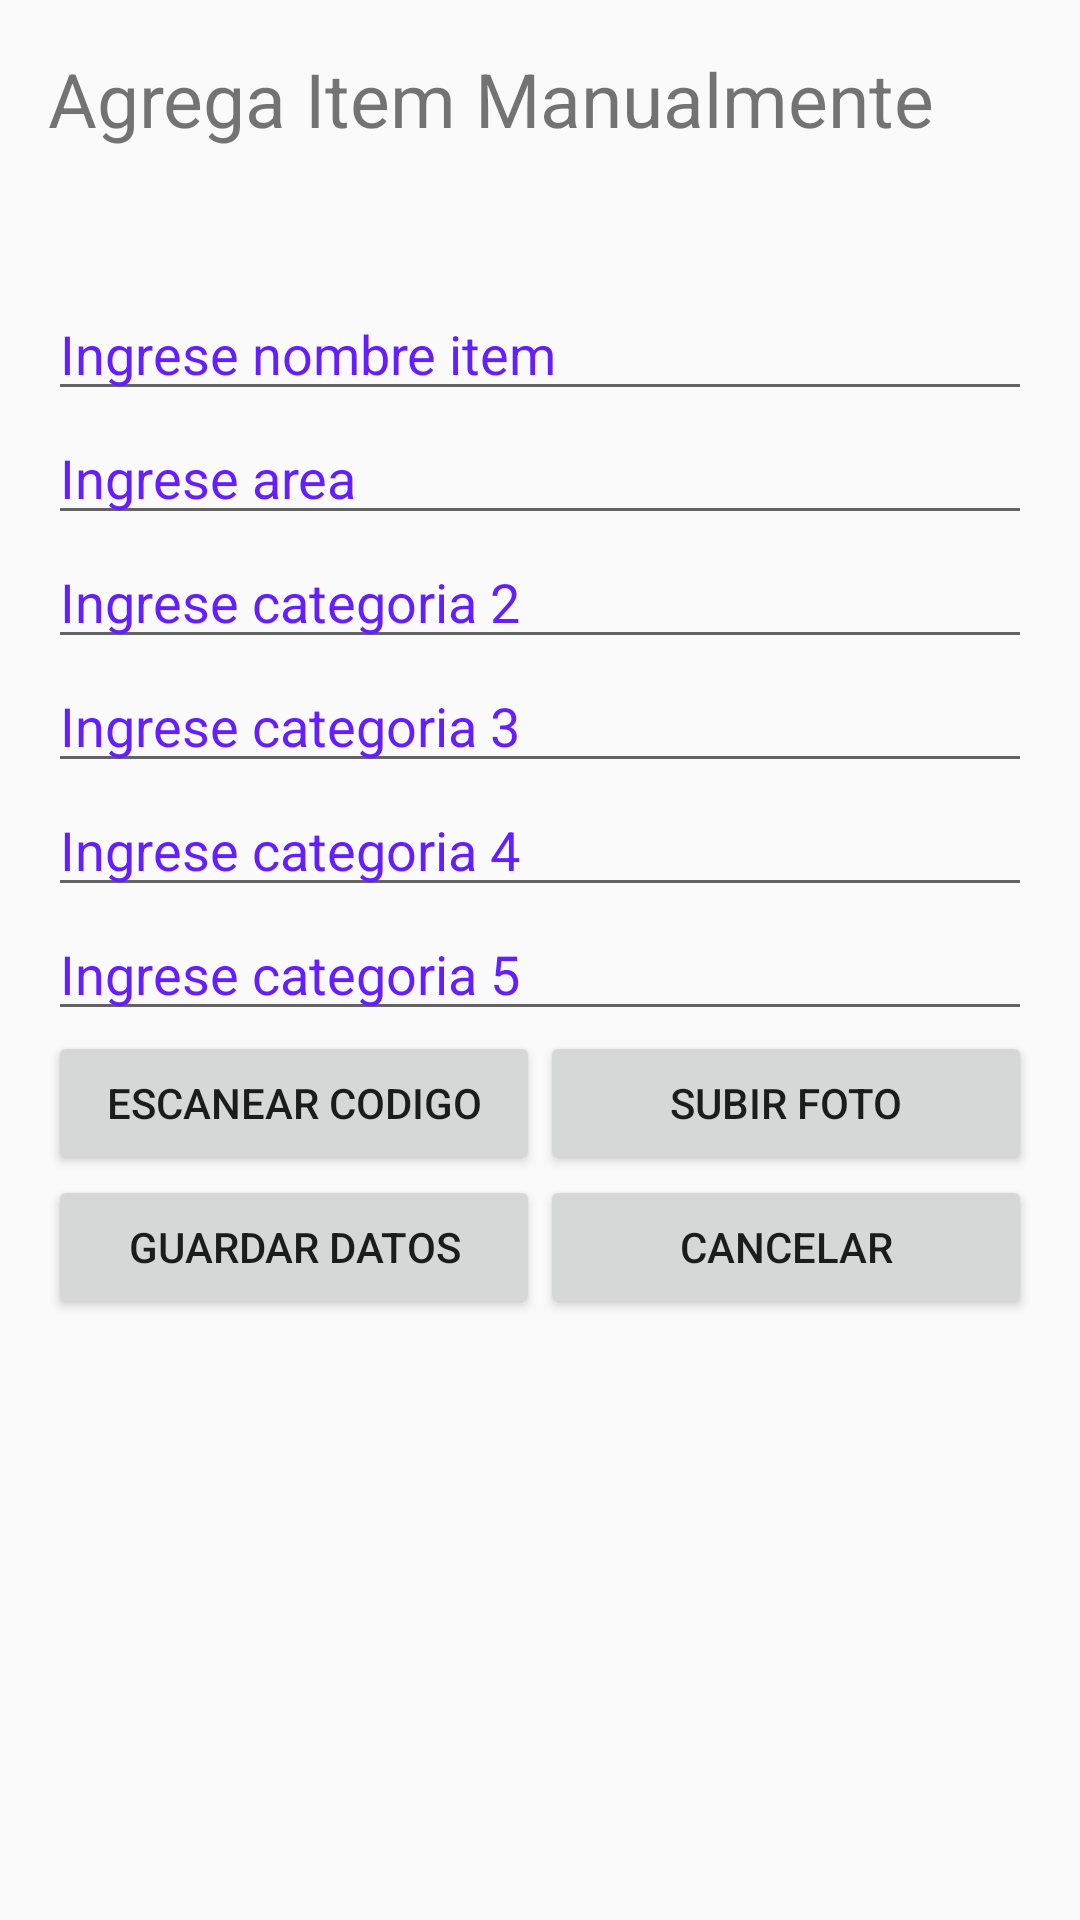

Layout XML and referenced resources for this Android screen:
<!-- AndroidManifest.xml: application theme AppTheme -->
<!-- res/layout/manual_add.xml -->
<?xml version = "1.0" encoding = "utf-8"?>
<RelativeLayout xmlns:android="http://schemas.android.com/apk/res/android"
    xmlns:tools="http://schemas.android.com/tools"
    android:layout_width="match_parent"
    android:layout_height="match_parent"
    android:paddingLeft="@dimen/activity_horizontal_margin"
    android:paddingTop="@dimen/activity_vertical_margin"
    android:paddingRight="@dimen/activity_horizontal_margin"
    android:paddingBottom="@dimen/activity_vertical_margin"
    tools:context=".MainActivity">


    <LinearLayout
        android:layout_width="match_parent"
        android:layout_height="wrap_content"
        android:orientation="vertical">


        <TextView
            android:id="@+id/textView"
            android:layout_width="match_parent"
            android:layout_height="wrap_content"
            android:layout_below="@+id/textview"
            android:layout_centerHorizontal="true"
            android:text="Agrega Item Manualmente"
            android:textColorHint="@color/colorPrimary"
            android:textSize="@dimen/mediomText" />

        <EditText
            android:id="@+id/item_name"
            android:layout_width="match_parent"
            android:layout_height="wrap_content"
            android:layout_below="@+id/imageView"
            android:layout_alignParentStart="true"
            android:layout_alignParentLeft="true"
            android:layout_alignParentEnd="true"
            android:layout_alignParentRight="true"
            android:layout_marginTop="46dp"
            android:focusable="true"
            android:hint="Ingrese nombre item"
            android:textColorHighlight="#ff7eff15"
            android:textColorHint="@color/colorPrimary" />


        <EditText
            android:id="@+id/editText2"
            android:layout_width="match_parent"
            android:layout_height="wrap_content"
            android:layout_below="@+id/user_name"
            android:layout_alignEnd="@+id/user_name"
            android:layout_alignRight="@+id/user_name"
            android:layout_alignParentStart="true"
            android:layout_alignParentLeft="true"
            android:ems="10"
            android:hint="Ingrese area"
            android:textColorHint="@color/colorPrimary" />


        <EditText
            android:id="@+id/editText3"
            android:layout_width="match_parent"
            android:layout_height="wrap_content"
            android:layout_below="@+id/user_name"
            android:layout_alignEnd="@+id/user_name"
            android:layout_alignRight="@+id/user_name"
            android:layout_alignParentStart="true"
            android:layout_alignParentLeft="true"
            android:ems="10"
            android:hint="Ingrese categoria 2"
            android:textColorHint="@color/colorPrimary" />

        <EditText
            android:id="@+id/editText4"
            android:layout_width="match_parent"
            android:layout_height="wrap_content"
            android:layout_below="@+id/user_name"
            android:layout_alignEnd="@+id/user_name"
            android:layout_alignRight="@+id/user_name"
            android:layout_alignParentStart="true"
            android:layout_alignParentLeft="true"
            android:ems="10"
            android:hint="Ingrese categoria 3"
            android:textColorHint="@color/colorPrimary" />

        <EditText
            android:id="@+id/editText5"
            android:layout_width="match_parent"
            android:layout_height="wrap_content"
            android:layout_below="@+id/user_name"
            android:layout_alignEnd="@+id/user_name"
            android:layout_alignRight="@+id/user_name"
            android:layout_alignParentStart="true"
            android:layout_alignParentLeft="true"
            android:ems="10"
            android:hint="Ingrese categoria 4"
            android:textColorHint="@color/colorPrimary" />

        <EditText
            android:id="@+id/editText6"
            android:layout_width="match_parent"
            android:layout_height="wrap_content"
            android:layout_below="@+id/user_name"
            android:layout_alignEnd="@+id/user_name"
            android:layout_alignRight="@+id/user_name"
            android:layout_alignParentStart="true"
            android:layout_alignParentLeft="true"
            android:ems="10"
            android:hint="Ingrese categoria 5"
            android:textColorHint="@color/colorPrimary" />


        <LinearLayout
            android:layout_width="match_parent"
            android:layout_height="wrap_content"
            android:orientation="horizontal"
            android:weightSum="2">

            <Button
                android:id="@+id/code_scaner"
                android:layout_width="0dp"
                android:layout_height="wrap_content"
                android:layout_weight="1"
                android:text="Escanear codigo" />

            <Button
                android:id="@+id/upload_pic"
                android:layout_width="0dp"
                android:layout_height="wrap_content"
                android:layout_weight="1"
            android:text="Subir foto" />

            
            
            
            
            
            
        </LinearLayout>

        <LinearLayout
            android:layout_width="match_parent"
            android:layout_height="wrap_content"
            android:weightSum="2">

            <Button
                android:id="@+id/save_data"
                android:layout_width="0dp"
                android:layout_height="wrap_content"
                android:layout_weight="1"
                android:text="Guardar Datos" />

            <Button
                android:id="@+id/cancel"
                android:layout_width="0dp"
                android:layout_height="wrap_content"
                android:layout_weight="1"
                android:text="Cancelar" />

        </LinearLayout>

    </LinearLayout>


</RelativeLayout>
<!-- resources referenced by this layout -->
<resources>
  <color name="colorPrimary">#651FFF</color>
  <dimen name="activity_horizontal_margin">16dp</dimen>
  <dimen name="activity_vertical_margin">16dp</dimen>
  <dimen name="mediomText">25dp</dimen>
  <style name="AppTheme" parent="Theme.AppCompat.Light.NoActionBar">
          
          <item name="colorPrimary">@color/colorPrimary</item>
          <item name="colorPrimaryDark">@color/colorPrimaryDark</item>
          <item name="colorAccent">@color/light_blue_900</item>
      </style>
  <color name="colorPrimaryDark">#00574B</color>
  <color name="light_blue_900">#01579B</color>
</resources>
